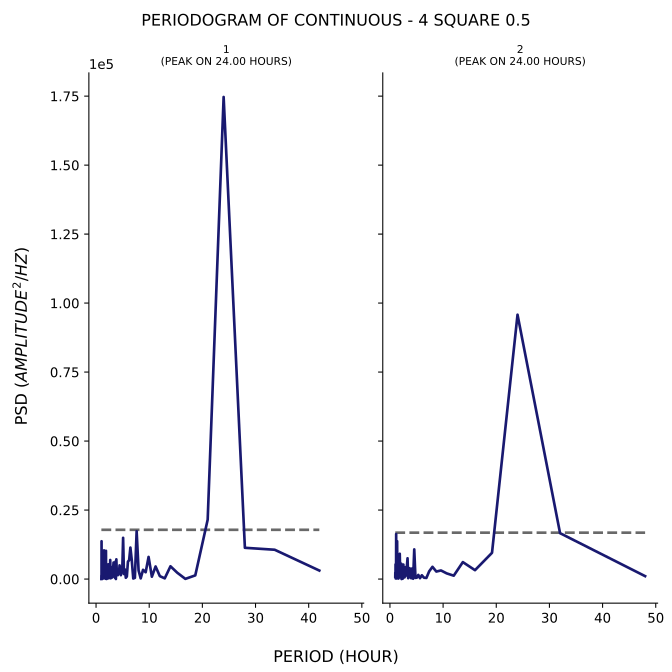

Values plotted in this chart, from the file beside it:
test, period, psd
1, 42.0, 3083
1, 33.6, 10624
1, 28.0, 11329
1, 24.0, 174681
1, 21.0, 21523
1, 18.67, 1331
1, 16.8, 64.58
1, 15.27, 2305
1, 14.0, 4631
1, 12.92, 256.8
1, 12.0, 1059
1, 11.2, 4559
1, 10.5, 853.2
1, 9.882, 8017
1, 9.333, 2470
1, 8.842, 3349
1, 8.4, 244
1, 8.0, 3106
1, 7.636, 17330
1, 7.304, 436.8
1, 7.0, 196.6
1, 6.72, 6850
1, 6.462, 11400
1, 6.222, 6808
1, 6.0, 6330
1, 5.793, 914.1
1, 5.6, 473.6
1, 5.419, 3488
1, 5.25, 1818
1, 5.091, 14939
1, 4.941, 3833
1, 4.8, 2569
1, 4.667, 1408
1, 4.541, 3729
1, 4.421, 4956
1, 4.308, 1955
1, 4.2, 2156
1, 4.098, 1406
1, 4.0, 2440
1, 3.907, 2300
1, 3.818, 7143
1, 3.733, 21.23
1, 3.652, 6347
1, 3.574, 413.8
1, 3.5, 5406
1, 3.429, 1135
1, 3.36, 4084
1, 3.294, 5987
1, 3.231, 4440
1, 3.17, 1098
1, 3.111, 768.6
1, 3.055, 3311
1, 3.0, 534.5
1, 2.947, 2325
1, 2.897, 600.3
1, 2.847, 4367
1, 2.8, 1294
1, 2.754, 268.7
1, 2.71, 1452
1, 2.667, 6902
... 200 more rows
